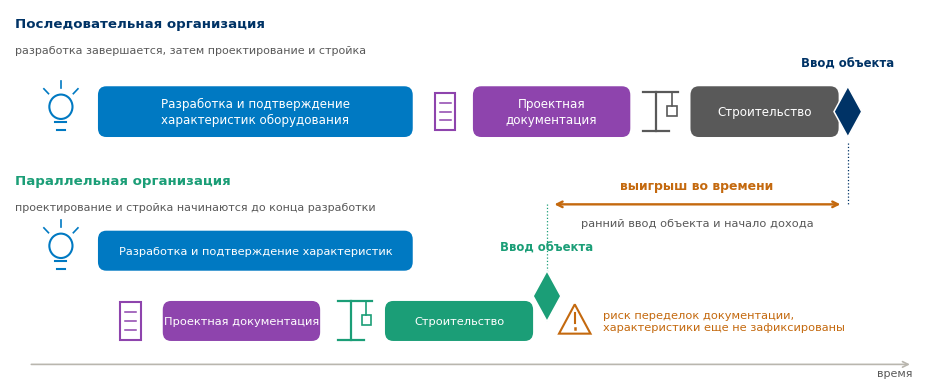

Write the Python code that produced this figure. (Note: this script raises an exception after producing the figure.)
# -*- coding: utf-8 -*-
"""Слайд 2. Две схемы организации работ во времени."""
import matplotlib
matplotlib.use("Agg")
import matplotlib.pyplot as plt
from matplotlib.patches import FancyBboxPatch, Circle, Polygon, Rectangle, FancyArrow

NAVY, BLUE, GREEN, PURPLE, ORANGE = "#003366", "#0079C2", "#1B9E77", "#8E44AD", "#C4690E"
GREY, LIGHT, INK = "#595959", "#E8F2FA", "#1A1A1A"
plt.rcParams["font.family"] = "DejaVu Sans"

fig, ax = plt.subplots(figsize=(9.3, 3.75), dpi=660)
ax.set_xlim(0, 100); ax.set_ylim(0, 38); ax.axis("off")

def bar(x, y, w, h, color, text, fs=8.6, tc="white", alpha=1.0):
    ax.add_patch(FancyBboxPatch((x, y), w, h, boxstyle="round,pad=0,rounding_size=0.9",
                                fc=color, ec="none", alpha=alpha, zorder=3))
    ax.text(x + w / 2, y + h / 2, text, ha="center", va="center", fontsize=fs,
            color=tc, zorder=4, linespacing=1.25)

def lane_label(y, t1, t2, color):
    ax.text(0.5, y, t1, ha="left", va="center", fontsize=9.6, color=color, fontweight="bold")
    if t2:
        ax.text(0.5, y - 2.7, t2, ha="left", va="center", fontsize=8.0, color=GREY)

def milestone(x, y, label, color):
    ax.add_patch(Polygon([[x, y + 2.6], [x + 1.5, y], [x, y - 2.6], [x - 1.5, y]],
                         closed=True, fc=color, ec="white", lw=1.1, zorder=6))
    ax.text(x, y + 4.3, label, ha="center", va="bottom", fontsize=8.4,
            color=color, fontweight="bold", zorder=6)

# ---------- пиктограммы
def ico_idea(x, y, c):
    ax.add_patch(Circle((x, y + 0.5), 1.25, fc="none", ec=c, lw=1.5, zorder=5))
    ax.plot([x - 0.6, x + 0.6], [y - 1.1, y - 1.1], color=c, lw=1.5, zorder=5)
    ax.plot([x - 0.4, x + 0.4], [y - 1.9, y - 1.9], color=c, lw=1.5, zorder=5)
    for a in (0.0, 0.5, 1.0):
        import math
        ax.plot([x + 1.9 * math.cos(math.pi * (0.25 + a * 0.5)),
                 x + 2.6 * math.cos(math.pi * (0.25 + a * 0.5))],
                [y + 0.5 + 1.9 * math.sin(math.pi * (0.25 + a * 0.5)),
                 y + 0.5 + 2.6 * math.sin(math.pi * (0.25 + a * 0.5))],
                color=c, lw=1.2, zorder=5)

def ico_doc(x, y, c):
    ax.add_patch(Rectangle((x - 1.1, y - 1.9), 2.2, 3.8, fc="none", ec=c, lw=1.5, zorder=5))
    for k in range(3):
        ax.plot([x - 0.6, x + 0.6], [y + 0.9 - k * 0.9] * 2, color=c, lw=1.1, zorder=5)

def ico_crane(x, y, c):
    ax.plot([x - 0.2, x - 0.2], [y - 2.0, y + 2.0], color=c, lw=1.6, zorder=5)
    ax.plot([x - 1.6, x + 2.1], [y + 2.0, y + 2.0], color=c, lw=1.6, zorder=5)
    ax.plot([x + 1.5, x + 1.5], [y + 2.0, y + 0.6], color=c, lw=1.2, zorder=5)
    ax.add_patch(Rectangle((x + 1.0, y - 0.4), 1.0, 1.0, fc="none", ec=c, lw=1.2, zorder=5))
    ax.plot([x - 1.6, x + 1.2], [y - 2.0, y - 2.0], color=c, lw=1.6, zorder=5)

def ico_warn(x, y, c):
    ax.add_patch(Polygon([[x, y + 1.7], [x + 1.7, y - 1.3], [x - 1.7, y - 1.3]],
                         closed=True, fc="none", ec=c, lw=1.5, zorder=5))
    ax.plot([x, x], [y + 0.8, y - 0.25], color=c, lw=1.5, zorder=5)
    ax.plot([x, x], [y - 0.7, y - 0.78], color=c, lw=1.8, zorder=5)

# ---------- верхняя полоса, последовательная организация
yA = 27.5
lane_label(yA + 9.0, "Последовательная организация", "разработка завершается, затем проектирование и стройка", NAVY)
ico_idea(5.5, yA, BLUE)
bar(9.5, yA - 2.6, 34, 5.2, BLUE, "Разработка и подтверждение\nхарактеристик оборудования")
ico_doc(47.0, yA, PURPLE)
bar(50.0, yA - 2.6, 17, 5.2, PURPLE, "Проектная\nдокументация")
ico_crane(70.0, yA, GREY)
bar(73.5, yA - 2.6, 16, 5.2, GREY, "Строительство")
milestone(90.5, yA, "Ввод объекта", NAVY)

# ---------- нижняя полоса, параллельная организация
yB = 11.0
lane_label(yB + 9.4, "Параллельная организация", "проектирование и стройка начинаются до конца разработки", GREEN)
ico_idea(5.5, yB + 2.25, BLUE)
bar(9.5, yB + 0.2, 34, 4.1, BLUE, "Разработка и подтверждение характеристик", fs=8.2)
ico_doc(13.0, yB - 4.95, PURPLE)
bar(16.5, yB - 7.0, 17, 4.1, PURPLE, "Проектная документация", fs=8.2)
ico_crane(37.0, yB - 4.95, GREEN)
bar(40.5, yB - 7.0, 16, 4.1, GREEN, "Строительство", fs=8.2)
milestone(58.0, yB - 2.4, "Ввод объекта", GREEN)

# ---------- выигрыш во времени
ax.annotate("", xy=(58.5, yB + 7.0), xytext=(90.0, yB + 7.0),
            arrowprops=dict(arrowstyle="<->", color=ORANGE, lw=1.7), zorder=6)
ax.plot([90.5, 90.5], [yA - 3.2, yB + 7.0], color=NAVY, lw=0.9, ls=":", zorder=2)
ax.plot([58.0, 58.0], [yB + 7.0, yB - 2.4], color=GREEN, lw=0.9, ls=":", zorder=2)
ax.text(74.2, yB + 8.2, "выигрыш во времени", ha="center", va="bottom", fontsize=9.0,
        color=ORANGE, fontweight="bold")
ax.text(74.2, yB + 5.6, "ранний ввод объекта и начало дохода", ha="center", va="top",
        fontsize=8.2, color=GREY)

# ---------- риск
ico_warn(61.0, yB - 4.95, ORANGE)
ax.text(64.0, yB - 4.95, "риск переделок документации,\nхарактеристики еще не зафиксированы",
        ha="left", va="center", fontsize=8.2, color=ORANGE, linespacing=1.3)

# ---------- ось времени
ax.annotate("", xy=(97.5, 1.6), xytext=(2.0, 1.6),
            arrowprops=dict(arrowstyle="->", color="#B9B6AE", lw=1.2))
ax.text(97.5, 0.2, "время", ha="right", va="bottom", fontsize=8.0, color=GREY)

fig.tight_layout(pad=0.15)
fig.savefig("/home/claude/work/fig/s2_lanes.png", bbox_inches="tight", facecolor="white")
print("ok")
